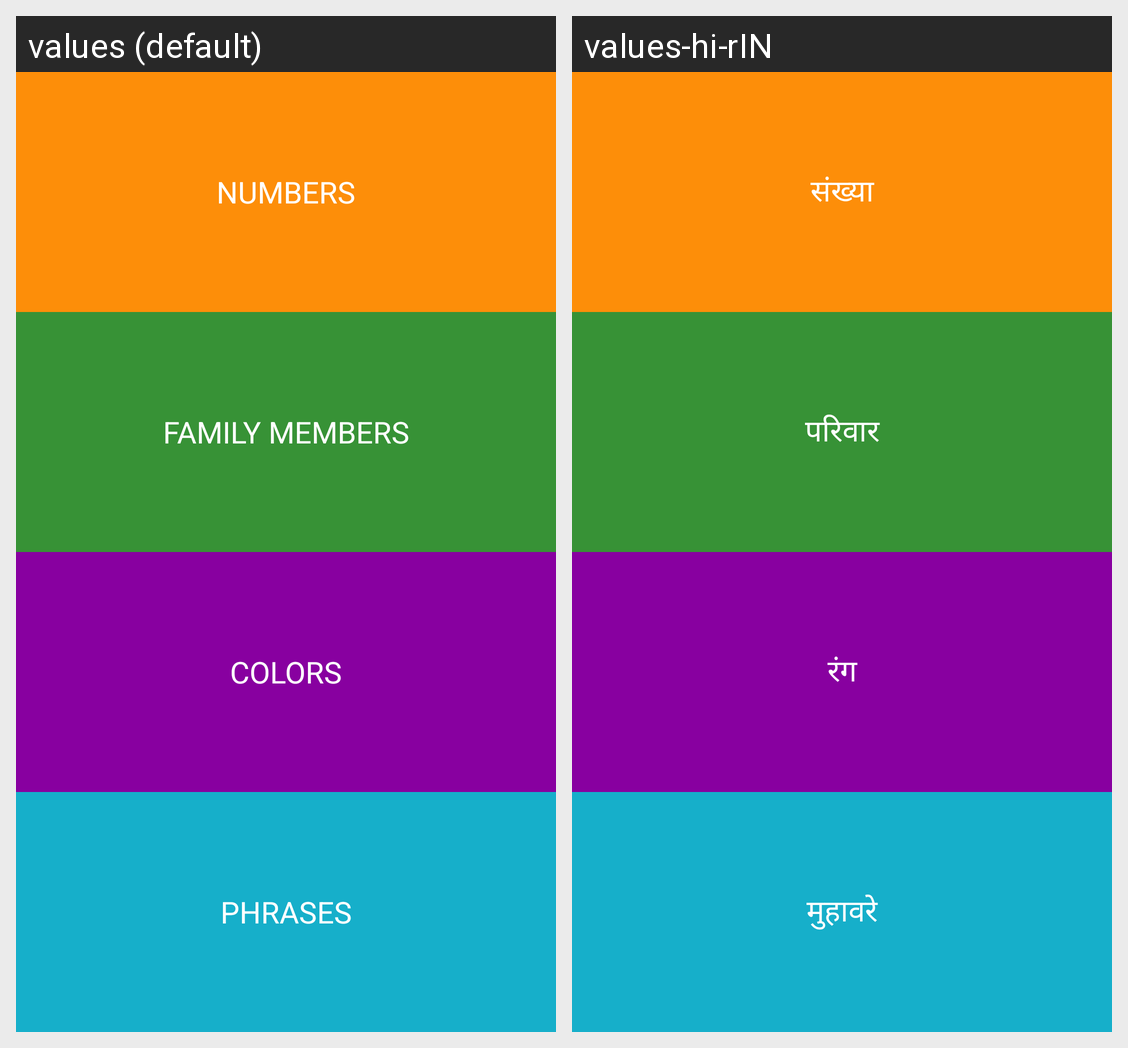

Strings drawn on this Android screen and how each of the app's shown locales translates them:
Android screen res/layout/activity_main.xml rendered under 2 locales, left to right: values (default), values-hi-rIN. Device: Nexus 5 (rendered at 1080×1920; each locale shown at half size, 540×960, under a caption strip naming it); theme AppTheme.
Strings drawn on this screen, with the default value and each locale's value (text and hints the layout hard-codes, and strings that could not be matched under every locale, appear in the picture but are not listed):

number
  values: numbers
  values-hi-rIN: संख्या

family
  values: family members
  values-hi-rIN: परिवार

colors
  values: colors
  values-hi-rIN: रंग

phrases
  values: phrases
  values-hi-rIN: मुहावरे
